Run: headless pygame with SDL's dummy video driver; simulated clock (each Clock.tick advances the game by its frame time, no real sleeping); random seed 0; keys injected as events and as key.get_pressed() state; no mouse input; restart key R tapped at the start of phases 3 and 4.
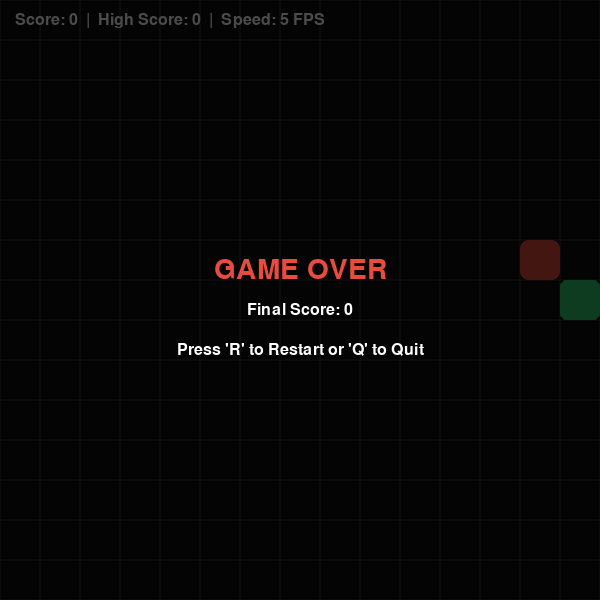
Frame 1 of 4 · flips 1–60 · no input
Frame 2 of 4 · flips 61–180 · tapped SPACE, RETURN · held RIGHT (→), D · screen unchanged from frame 1, image omitted
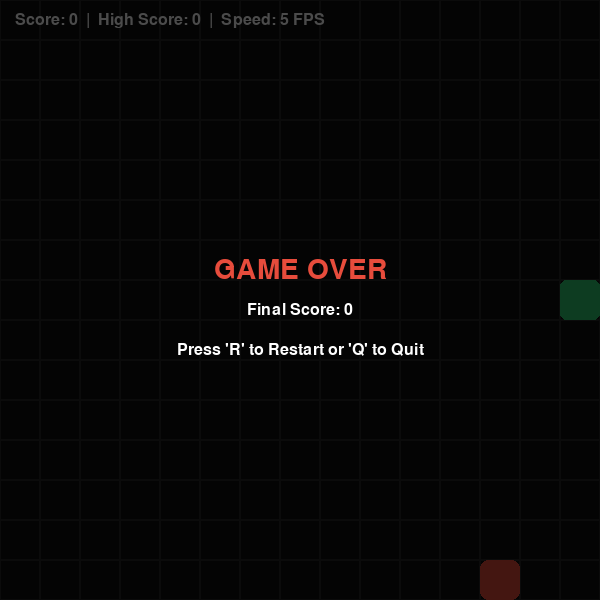
Frame 3 of 4 · flips 181–300 · tapped R · held DOWN (↓), S
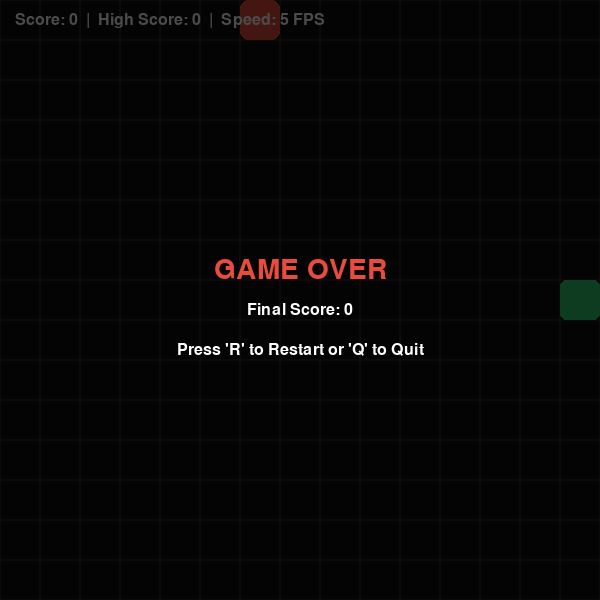
Frame 4 of 4 · flips 301–420 · tapped R · held LEFT (←), A, UP (↑), W

The pygame program that drew these frames:

import pygame
import random
import sys

# Pygame initialize karein
pygame.init()

# Constants 
GRID_WIDTH = 15
GRID_HEIGHT = 15
CELL_SIZE = 40  
WINDOW_WIDTH = GRID_WIDTH * CELL_SIZE
WINDOW_HEIGHT = GRID_HEIGHT * CELL_SIZE

# Colors 
BLACK = (15, 15, 15)
WHITE = (255, 255, 255)
GREEN = (46, 204, 113)
DARK_GREEN = (39, 174, 96)
RED = (231, 76, 60)
GRAY = (40, 40, 40)

# Reset Game state function
def reset_game():
    snake = [(7, 7)]
    direction = 'RIGHT'
    score = 0
    # Food ko strictly 0 se GRID_WIDTH-1 aur GRID_HEIGHT-1 ke beech me spawn karwaya hai
    food = (random.randint(0, GRID_WIDTH - 1), random.randint(0, GRID_HEIGHT - 1))
    while food in snake:
        food = (random.randint(0, GRID_WIDTH - 1), random.randint(0, GRID_HEIGHT - 1))
    return snake, direction, score, food

def main():
    # Screen setup
    screen = pygame.display.set_mode((WINDOW_WIDTH, WINDOW_HEIGHT))
    pygame.display.set_caption("Snake game with aditya")
    clock = pygame.time.Clock()
    
    # Fonts
    font_large = pygame.font.SysFont(None, 42)
    font_medium = pygame.font.SysFont(None, 24)

    # Game State Variables
    snake, direction, score, food = reset_game()
    high_score = 0
    running = True
    game_over = False
    next_direction = direction

    while running:
        # 1. Event Handling
        for event in pygame.event.get():
            if event.type == pygame.QUIT:
                running = False
            elif event.type == pygame.KEYDOWN:
                if game_over:
                    if event.key == pygame.K_r:
                        snake, direction, score, food = reset_game()
                        next_direction = direction
                        game_over = False
                    elif event.key == pygame.K_q:
                        running = False
                else:
                    if event.key == pygame.K_UP and direction != 'DOWN':
                        next_direction = 'UP'
                    elif event.key == pygame.K_DOWN and direction != 'UP':
                        next_direction = 'DOWN'
                    elif event.key == pygame.K_LEFT and direction != 'RIGHT':
                        next_direction = 'LEFT'
                    elif event.key == pygame.K_RIGHT and direction != 'LEFT':
                        next_direction = 'RIGHT'

        # 2. Game Logic Updates
        if not game_over:
            direction = next_direction
            head_x, head_y = snake[0]
            
            # Coordinate movement
            if direction == 'RIGHT':
                head_x += 1
            elif direction == 'LEFT':
                head_x -= 1
            elif direction == 'UP':
                head_y -= 1  
            elif direction == 'DOWN':
                head_y += 1
            
            new_head = (head_x, head_y)

            # Detect Wall or Self Collision
            if (head_x < 0 or head_x >= GRID_WIDTH or 
                head_y < 0 or head_y >= GRID_HEIGHT or 
                new_head in snake):
                game_over = True
                if score > high_score:
                    high_score = score
            else:
                snake.insert(0, new_head)
                
                # Check Food eaten
                if new_head == food:
                    score += 10
                        
                    # Spawn new food strictly inside the 15x15 grid limits
                    while True:
                        food = (random.randint(0, GRID_WIDTH - 1), random.randint(0, GRID_HEIGHT - 1))
                        if food not in snake:
                            break
                else:
                    snake.pop() # Remove tail if food not eaten

        # 3. Drawing / Rendering
        screen.fill(BLACK)
        
        # Draw Grid Lines
        for x in range(GRID_WIDTH):
            for y in range(GRID_HEIGHT):
                rect = pygame.Rect(x * CELL_SIZE, y * CELL_SIZE, CELL_SIZE, CELL_SIZE)
                pygame.draw.rect(screen, GRAY, rect, 1)

        # Draw Food (Ensure it stays inside the grid cells)
        food_rect = pygame.Rect(food[0] * CELL_SIZE, food[1] * CELL_SIZE, CELL_SIZE, CELL_SIZE)
        pygame.draw.rect(screen, RED, food_rect, border_radius=8)

        # Draw Snake
        for i, segment in enumerate(snake):
            seg_rect = pygame.Rect(segment[0] * CELL_SIZE, segment[1] * CELL_SIZE, CELL_SIZE, CELL_SIZE)
            if i == 0:
                pygame.draw.rect(screen, GREEN, seg_rect, border_radius=6)  # Head
            else:
                pygame.draw.rect(screen, DARK_GREEN, seg_rect, border_radius=4)  # Body

        # Draw Score HUD 
        current_fps = min(5 + (score // 30), 20)
        score_surface = font_medium.render(f"Score: {score}  |  High Score: {high_score}  |  Speed: {current_fps} FPS", True, WHITE)
        screen.blit(score_surface, (15, 12))

        # Draw Game Over Overlay Screen
        if game_over:
            overlay = pygame.Surface((WINDOW_WIDTH, WINDOW_HEIGHT), pygame.SRCALPHA)
            overlay.fill((0, 0, 0, 180))
            screen.blit(overlay, (0, 0))

            over_text = font_large.render("GAME OVER", True, RED)
            score_text = font_medium.render(f"Final Score: {score}", True, WHITE)
            restart_text = font_medium.render("Press 'R' to Restart or 'Q' to Quit", True, WHITE)

            screen.blit(over_text, over_text.get_rect(center=(WINDOW_WIDTH/2, WINDOW_HEIGHT/2 - 30)))
            screen.blit(score_text, score_text.get_rect(center=(WINDOW_WIDTH/2, WINDOW_HEIGHT/2 + 10)))
            screen.blit(restart_text, restart_text.get_rect(center=(WINDOW_WIDTH/2, WINDOW_HEIGHT/2 + 50)))

        pygame.display.flip()
        
        # Dynamic Game Speed
        clock.tick(current_fps) 

    pygame.quit()
    sys.exit()

if __name__ == "__main__":
    main()
